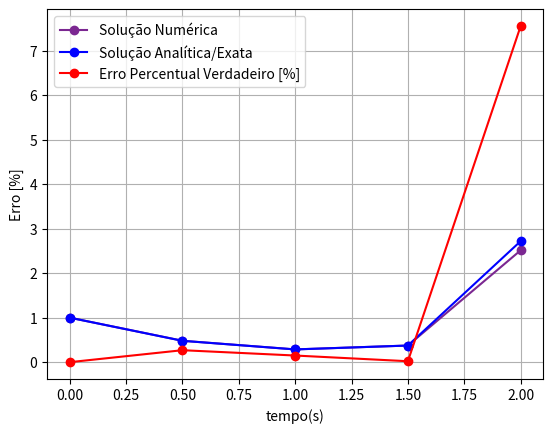

Write the Python code that produced this figure.
# Resolução do Problema de PVI:
# Importando Bibliotecas:
import numpy as np 
import math as mt 
import matplotlib.pyplot as plt 

# Solução Numérica:

t0 = 0
tf = 2
y0 = 1
h = 0.5

def calculate_n(tf:float, t0:float, h:float) -> float:

    n = ((tf-t0)/h) + 1

    return n 

n = calculate_n(tf,t0,h)
print(n)

def f1(t,y):
    return (y*(t**3)) - 1.5*y

t = np.zeros(int(n))
y = np.zeros(int(n))

for i in range(0,int(n)):
    if i == 0:
        t[i] = t0
        y[i] = y0
    else: 
        t[i] = i*h
        y[i] = 0

# Método de Runge-Kutta de 4ª Ordem:
        
for i in range(0,int(n)-1):
    k1 = h*f1(t[i], y[i])
    k2 = h*f1(t[i] + (h/2), y[i] + (k1/2))
    k3 = h*f1(t[i] + (h/2), y[i] + (k2/2))
    k4 = h*f1(t[i] + h, y[i] + k3)
    y[i+1] = y[i] + (1/6)*(k1 + (2*k2) + (2*k3) + k4)
print('y', y[i+1])

yex = np.exp(((t**4)/4) - 1.5*t)

plt.plot(t, y, marker='o', linestyle='-', color='#7B2791', label='Solução Numérica')
plt.plot(t, yex, marker='o', linestyle='-', color='blue', label='Solução Analítica/Exata')
plt.xlabel('tempo(s)')
plt.ylabel('y(t)')
plt.grid(True)
plt.legend()
plt.show()

# Calculando o Erro Percentual Verdaideiro - Comparação de Analítica e Numérica:

erro = np.abs((yex-y)/yex)*100
print(erro)

plt.plot(t, erro, marker='o', linestyle='-', color='red', label='Erro Percentual Verdadeiro [%]')
plt.xlabel('tempo(s)')
plt.ylabel('Erro [%]')
plt.grid(True)
plt.legend()
plt.show()